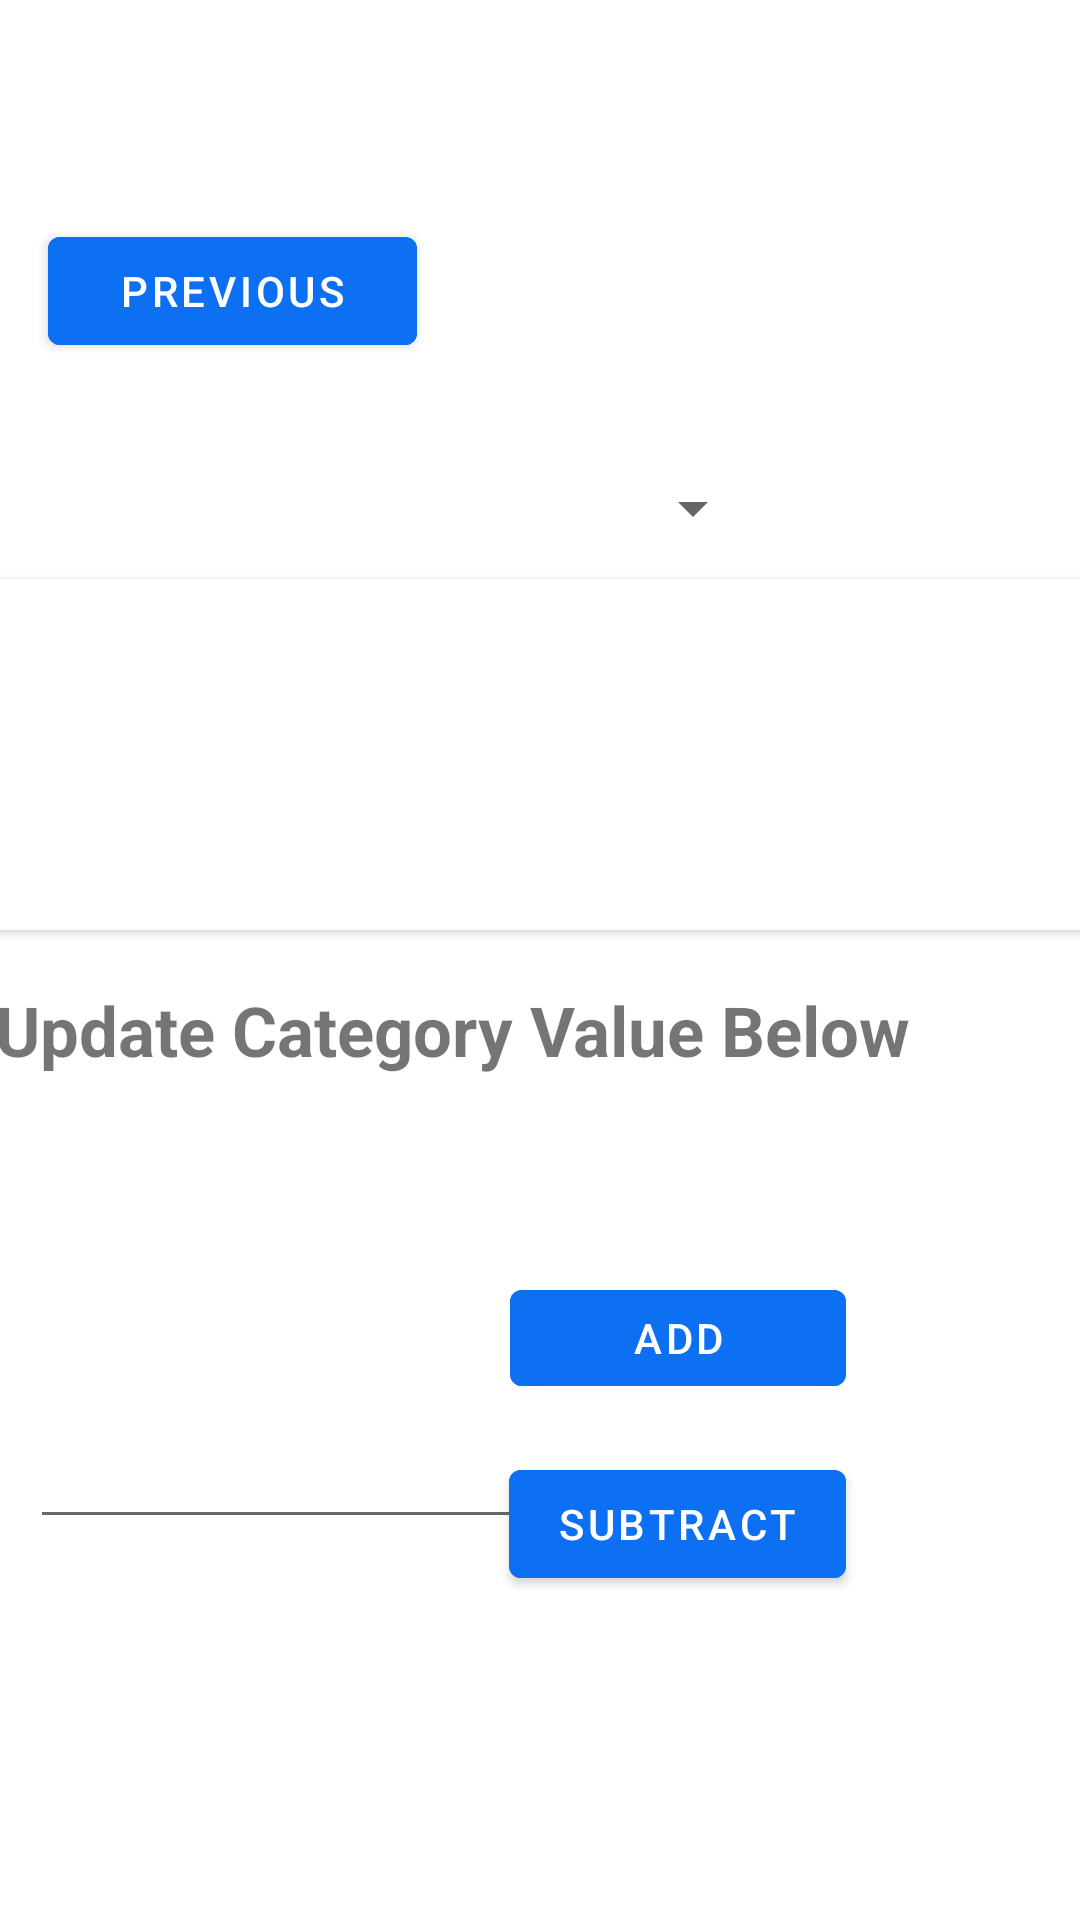

Here is an Android app screen rendered from its layout file. Give the layout XML and the strings, colors and styles it references.
<!-- AndroidManifest.xml: application theme Theme.Budgetapp -->
<!-- res/layout/fragment_second.xml -->
<?xml version="1.0" encoding="utf-8"?>
<androidx.constraintlayout.widget.ConstraintLayout xmlns:android="http://schemas.android.com/apk/res/android"
    xmlns:app="http://schemas.android.com/apk/res-auto"
    xmlns:tools="http://schemas.android.com/tools"
    android:layout_width="match_parent"
    android:layout_height="match_parent"
    android:id="@+id/second_layout">












    <Button
        android:id="@+id/button_second"
        android:layout_width="123dp"
        android:layout_height="48dp"
        android:layout_marginStart="16dp"
        android:backgroundTint="@color/calm_blue"
        android:text="@string/previous"
        android:textColor="@color/white"
        app:layout_constraintBottom_toTopOf="@+id/category_spinner"
        app:layout_constraintStart_toStartOf="parent"
        app:layout_constraintTop_toTopOf="parent"
        app:layout_constraintVertical_bias="0.722" />

    <TextView
        android:id="@+id/change_category_value_title"
        android:layout_width="366dp"
        android:layout_height="49dp"
        android:layout_marginTop="16dp"
        android:text="Update Category Value Below"
        android:textSize="23sp"
        android:textStyle="bold"
        app:layout_constraintBottom_toBottomOf="parent"
        app:layout_constraintEnd_toEndOf="parent"
        app:layout_constraintHorizontal_bias="0.355"
        app:layout_constraintStart_toStartOf="parent"
        app:layout_constraintTop_toBottomOf="@+id/category_current_value_card"
        app:layout_constraintVertical_bias="0.008" />

    <Spinner
        android:id="@+id/category_spinner"
        android:layout_width="239dp"
        android:layout_height="41dp"
        android:layout_marginStart="16dp"
        android:layout_marginLeft="16dp"
        android:layout_marginTop="90dp"
        android:layout_marginBottom="164dp"
        app:layout_constraintBottom_toTopOf="@+id/purchase_input"
        app:layout_constraintStart_toStartOf="parent"
        app:layout_constraintTop_toTopOf="@+id/top_guideline" />

    <EditText
        android:id="@+id/purchase_input"
        android:layout_width="172dp"
        android:layout_height="67dp"
        android:layout_marginStart="10dp"
        android:layout_marginTop="256dp"
        android:layout_marginEnd="232dp"
        android:inputType="numberDecimal"
        app:layout_constraintEnd_toEndOf="parent"
        app:layout_constraintHorizontal_bias="0.0"
        app:layout_constraintStart_toStartOf="parent"
        app:layout_constraintTop_toBottomOf="@+id/category_spinner" />

    <Button
        android:id="@+id/add_button"
        android:layout_width="112dp"
        android:layout_height="44dp"
        android:layout_marginStart="64dp"
        android:layout_marginTop="424dp"
        android:layout_marginEnd="78dp"
        android:backgroundTint="@color/calm_blue"
        android:text="Add"
        android:textColor="@color/white"
        app:layout_constraintEnd_toEndOf="parent"
        app:layout_constraintHorizontal_bias="1.0"
        app:layout_constraintStart_toEndOf="@+id/purchase_input"
        app:layout_constraintTop_toTopOf="parent" />

    <Button
        android:id="@+id/subtract_button"
        android:layout_width="wrap_content"
        android:layout_height="wrap_content"
        android:layout_marginStart="64dp"
        android:layout_marginTop="484dp"
        android:layout_marginEnd="78dp"
        android:backgroundTint="@color/calm_blue"
        android:text="Subtract"
        android:textColor="@color/white"
        app:layout_constraintEnd_toEndOf="parent"
        app:layout_constraintHorizontal_bias="1.0"
        app:layout_constraintStart_toEndOf="@+id/purchase_input"
        app:layout_constraintTop_toTopOf="parent" />

    <androidx.constraintlayout.widget.Guideline
        android:id="@+id/top_guideline"
        android:layout_width="wrap_content"
        android:layout_height="wrap_content"
        android:orientation="horizontal"
        app:layout_constraintGuide_begin="59dp" />

    <androidx.cardview.widget.CardView
        android:id="@+id/category_current_value_card"
        android:layout_width="379dp"
        android:layout_height="117dp"
        app:layout_constraintBottom_toBottomOf="parent"
        app:layout_constraintEnd_toEndOf="parent"
        app:layout_constraintStart_toStartOf="parent"
        app:layout_constraintTop_toTopOf="@+id/top_guideline"
        app:layout_constraintVertical_bias="0.289">

        <TextView
            android:id="@+id/category_current_value_title"
            android:layout_width="347dp"
            android:layout_height="wrap_content"
            android:layout_marginStart="10dp"
            android:layout_marginTop="10dp"
            android:text=""
            android:textSize="23sp"
            android:textStyle="bold"
            />

        <TextView
            android:id="@+id/category_current_value"
            android:layout_width="223dp"
            android:layout_height="46dp"
            android:layout_marginStart="10dp"
            android:layout_marginTop="70dp"
            android:text=""
            android:textAlignment="center"
            android:textSize="25sp"
            />
    </androidx.cardview.widget.CardView>


    





















</androidx.constraintlayout.widget.ConstraintLayout>
<!-- resources referenced by this layout -->
<resources>
  <color name="calm_blue">#0D70F2</color>
  <color name="white">#FFFFFFFF</color>
  <string name="previous">Previous</string>
  <style name="Theme.Budgetapp" parent="Theme.MaterialComponents.DayNight.DarkActionBar">
          
          <item name="colorPrimary">@color/purple_500</item>
          <item name="colorPrimaryVariant">@color/purple_700</item>
          <item name="colorOnPrimary">@color/white</item>
          
          <item name="colorSecondary">@color/teal_200</item>
          <item name="colorSecondaryVariant">@color/teal_700</item>
          <item name="colorOnSecondary">@color/black</item>
          
          <item name="android:statusBarColor" tools:targetApi="l">?attr/colorPrimaryVariant</item>
          
      </style>
  <color name="purple_500">#FF6200EE</color>
  <color name="purple_700">#FF3700B3</color>
  <color name="teal_200">#FF03DAC5</color>
  <color name="teal_700">#FF018786</color>
  <color name="black">#FF000000</color>
</resources>
